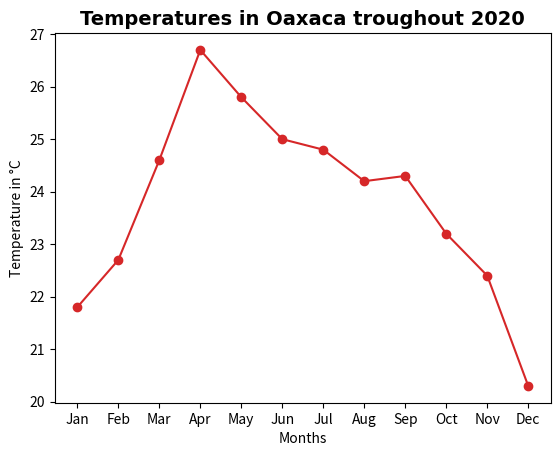

Write the Python code that produced this figure.
from matplotlib import markers
import matplotlib.pyplot as plt


def run():
    temperature_oax = {"January":21.8, "February":22.7, "March":24.6, "April":26.7, "May":25.8, "June":25.0, "July":24.8, 
        "August":24.2, "September":24.3,"October":23.2,"November":22.4, "December":20.3}
    
    months = [month[:3] for month in temperature_oax]
    temperatures = [temperature_oax[temp] for temp in temperature_oax]

    #Create figure and axis
    figure, ax = plt.subplots()

    #Draw lines: (x,y,change colors,markers)
    ax.plot(months, temperatures, color = 'tab:red', marker = "o")
    
    #Set title
    ax.set_title('Temperatures in Oaxaca troughout 2020', loc = 'center',
        fontdict = {'font':'Courier','fontsize':14, 'fontweight':'bold'})
    
    #Name Axis
    ax.set_ylabel("Temperature in °C")
    ax.set_xlabel("Months")
    
    #Save graphic
    #plt.savefig("TemperatureGraphic.png")
    
    #Show Gaphic
    plt.show()
    
    
if __name__ == "__main__":
    run()